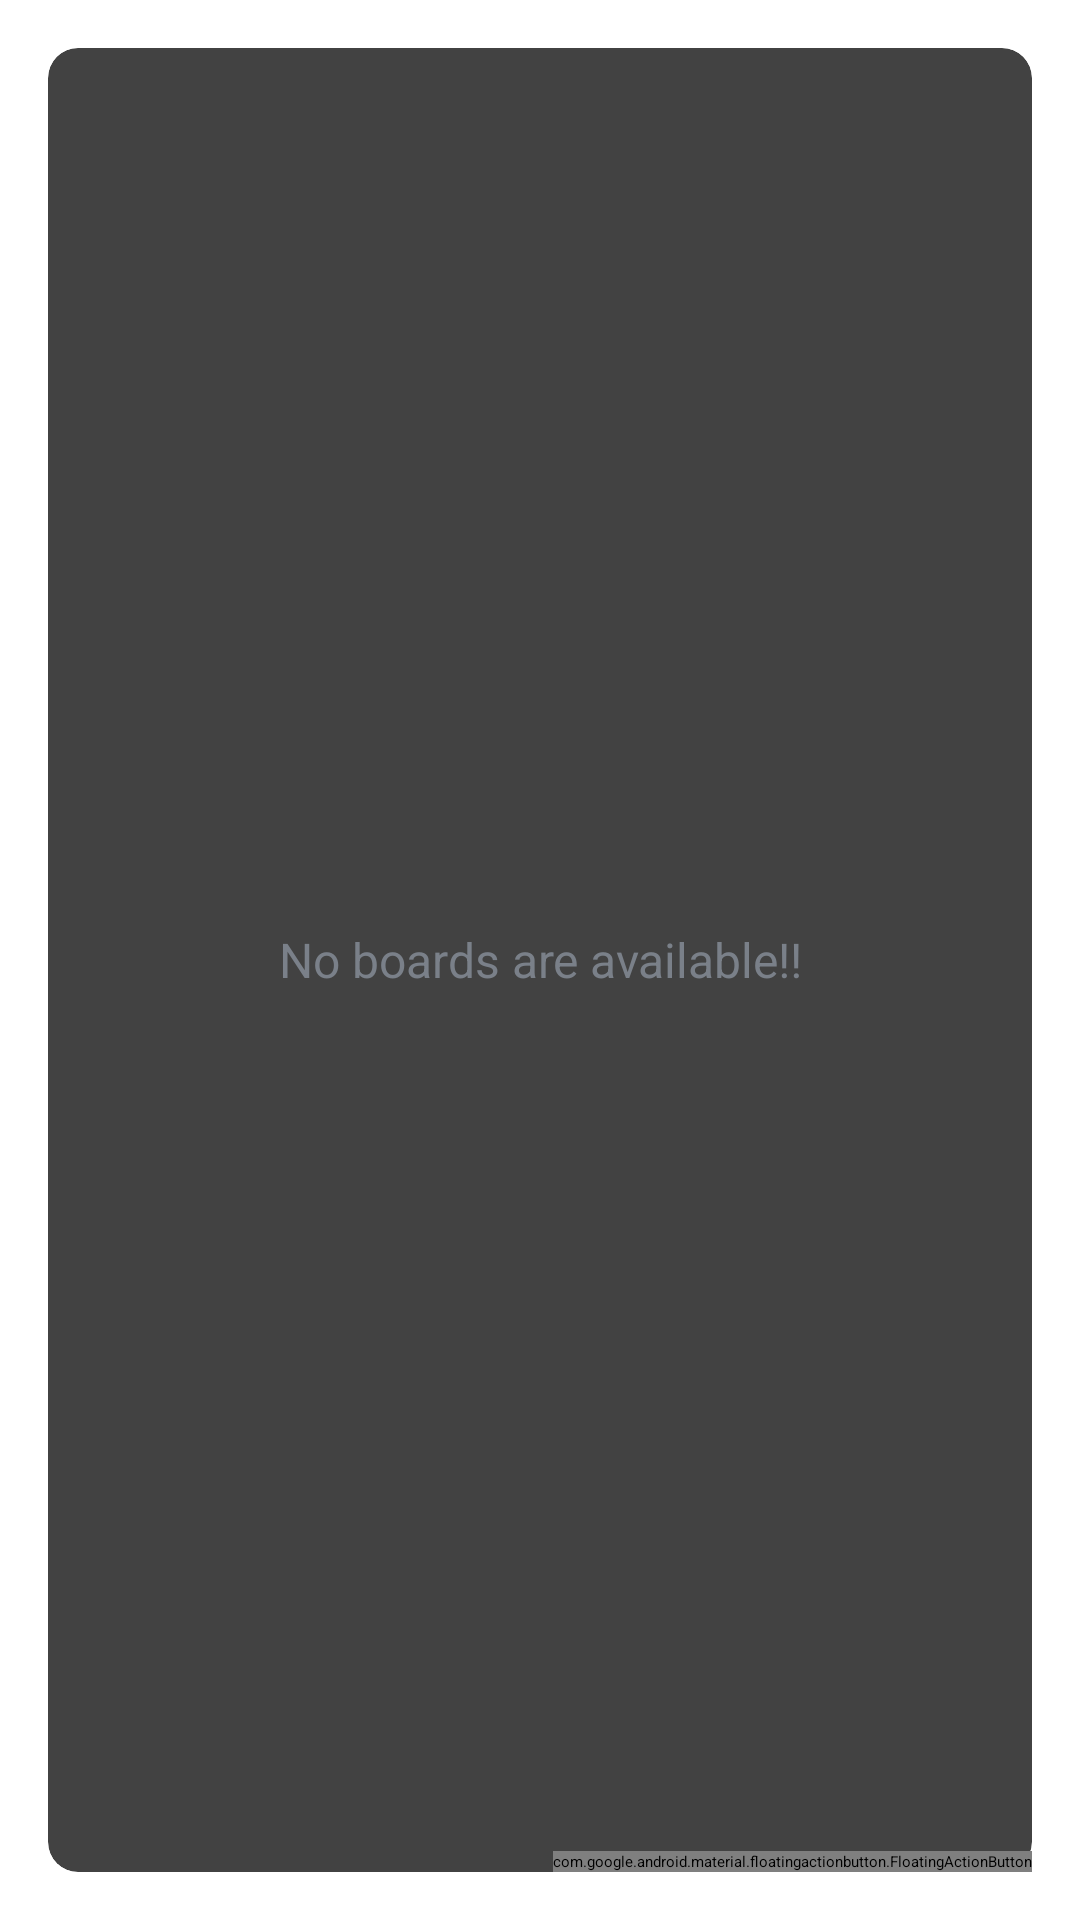

This screen was rendered from an Android layout file. Write that file and the resources it references.
<!-- AndroidManifest.xml: application theme Theme.App.Starting -->
<!-- res/layout/app_bar_main.xml -->
<?xml version="1.0" encoding="utf-8"?>
<androidx.coordinatorlayout.widget.CoordinatorLayout xmlns:android="http://schemas.android.com/apk/res/android"
    xmlns:app="http://schemas.android.com/apk/res-auto"
    android:layout_width="match_parent"
    android:layout_height="match_parent"
    android:background="@color/white">


    <com.google.android.material.appbar.AppBarLayout
        android:layout_width="match_parent"
        android:layout_height="wrap_content"

        android:theme="@style/AppTheme.AppOverlay">

        <androidx.appcompat.widget.Toolbar
            android:id="@+id/tool_bar_mainActivity"
            android:layout_width="match_parent"
            android:layout_height="50dp"


            android:background="@drawable/shaped_drawer_header"
            app:popupTheme="@style/AppTheme.PopupOverlay" />


    </com.google.android.material.appbar.AppBarLayout>

    <include layout="@layout/main_content" />

    
    <com.google.android.material.floatingactionbutton.FloatingActionButton
        android:id="@+id/fab_create_board"
        android:layout_width="wrap_content"
        android:layout_height="wrap_content"
        android:layout_gravity="bottom|end"
        android:layout_margin="@dimen/fab_margin"
        app:srcCompat="@drawable/ic_baseline_add_circle_outline_24" />

</androidx.coordinatorlayout.widget.CoordinatorLayout>
<!-- res/layout/main_content.xml (included above) -->
<?xml version="1.0" encoding="utf-8"?>
<androidx.appcompat.widget.LinearLayoutCompat xmlns:android="http://schemas.android.com/apk/res/android"
    xmlns:app="http://schemas.android.com/apk/res-auto"
    xmlns:tools="http://schemas.android.com/tools"
    android:layout_width="match_parent"
    android:layout_height="match_parent"
    android:background="@color/white"
    android:orientation="vertical"
    android:padding="16dp"
    android:gravity="center"
    app:layout_behavior="@string/appbar_scrolling_view_behavior"
    tools:context=".activities.MainActivity">

<androidx.cardview.widget.CardView
    android:layout_height="match_parent"
    android:layout_width="match_parent"
    android:elevation="@dimen/card_view_elevation"
    app:cardCornerRadius="@dimen/card_view_corner_radius">

    <androidx.recyclerview.widget.RecyclerView
        android:id="@+id/rv_boards_list"

        android:layout_width="match_parent"
        android:layout_height="match_parent"
        android:visibility="gone"/>

    <TextView
        android:id="@+id/tv_no_boards_available"
        android:layout_width="match_parent"
        android:layout_height="match_parent"
        android:gravity="center"
        android:text="@string/no_boards_are_available"
        android:textColor="@color/secondary_text_color"
        android:textSize="@dimen/no_boards_available_text_size" />





</androidx.cardview.widget.CardView>

</androidx.appcompat.widget.LinearLayoutCompat>
<!-- resources referenced by this layout -->
<resources>
  <color name="secondary_text_color">#7A8089</color>
  <color name="white">#FFFFFFFF</color>
  <dimen name="card_view_corner_radius">10dp</dimen>
  <dimen name="card_view_elevation">10dp</dimen>
  <dimen name="fab_margin">16dp</dimen>
  <dimen name="no_boards_available_text_size">16sp</dimen>
  <!-- drawable ic_baseline_add_circle_outline_24 (drawable) -->
  <vector android:alpha="0.97" android:height="24dp"
      android:tint="#1E847F" android:viewportHeight="24"
      android:viewportWidth="24" android:width="24dp" xmlns:android="http://schemas.android.com/apk/res/android">
      <path android:fillColor="@android:color/white" android:pathData="M13,7h-2v4L7,11v2h4v4h2v-4h4v-2h-4L13,7zM12,2C6.48,2 2,6.48 2,12s4.48,10 10,10 10,-4.48 10,-10S17.52,2 12,2zM12,20c-4.41,0 -8,-3.59 -8,-8s3.59,-8 8,-8 8,3.59 8,8 -3.59,8 -8,8z"/>
  </vector>
  <!-- drawable shaped_drawer_header (drawable) -->
  <?xml version="1.0" encoding="utf-8"?>
  <shape xmlns:android="http://schemas.android.com/apk/res/android"
      android:shape="rectangle">
  
      <gradient
          android:angle="360"
          android:startColor="@color/button_color_one"
          android:endColor="@color/intro_background_color"
          android:type="linear"
          >
  
  
      </gradient>
  
      <corners
          android:topRightRadius="0dp"
          android:topLeftRadius="0dp"
          android:bottomLeftRadius="0dp"
          android:bottomRightRadius="15dp"
          >
  
  
      </corners>
  
  </shape>
  <string name="no_boards_are_available">No boards are available!!</string>
  <style name="AppTheme.AppOverlay" parent="ThemeOverlay.AppCompat.Dark.ActionBar" />
  <style name="AppTheme.PopupOverlay" parent="ThemeOverlay.AppCompat.Light" />
  <style name="Theme.App.Starting" parent="Theme.SplashScreen">
  
  <item name="windowSplashScreenBackground">@color/splash_color</item>
          
         <item name="windowSplashScreenAnimatedIcon">@drawable/ic_graph_svg</item>
  
  
     
          <item name="postSplashScreenTheme">@style/Theme.DoMoreEveryDay</item>
  
  
  
      </style>
  <color name="button_color_one">#ebab6f</color>
  <color name="intro_background_color">#5e3008</color>
  <color name="splash_color">#1e847f</color>
  <style name="Theme.DoMoreEveryDay" parent="Theme.MaterialComponents.Light.NoActionBar">
          
          <item name="colorControlNormal">@color/teal_200</item>
  
          <item name="colorPrimary">#1e847f</item>
          <item name="colorPrimaryVariant">@color/purple_700</item>
          <item name="colorOnPrimary">@color/white</item>
          
          <item name="colorSecondary">@color/teal_200</item>
          <item name="colorSecondaryVariant">@color/teal_700</item>
          <item name="colorOnSecondary">@color/black</item>
          
          <item name="android:statusBarColor" tools:targetApi="l">?attr/colorPrimaryVariant</item>
  
          <item name="android:editTextStyle">@style/CustomEditTextStyle</item>
          <item name="editTextStyle">@style/CustomEditTextStyle</item>
          
      </style>
  <color name="teal_200">#FF03DAC5</color>
  <color name="purple_700">#FF3700B3</color>
  <color name="teal_700">#FF018786</color>
  <color name="black">#FF000000</color>
  <style name="CustomEditTextStyle" parent="android:Widget.Material.EditText">
  
          <item name="android:textColor">#0F0F0F</item>
          <item name="android:background">@color/white</item>
          
      </style>
</resources>
